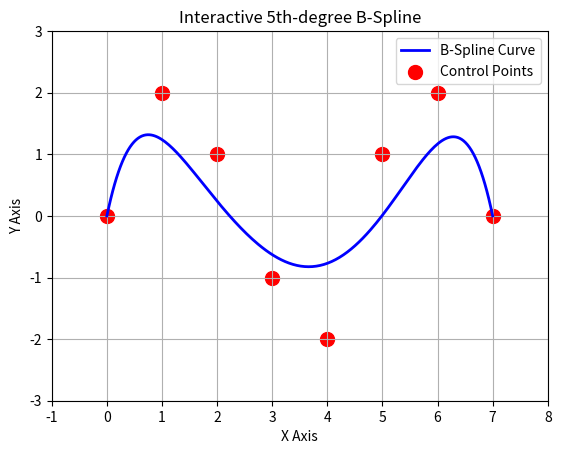

This figure's Python source:
import numpy as np
import matplotlib.pyplot as plt
from scipy.interpolate import BSpline

# 初始控制点
control_points = np.array([[0, 0], [1, 2], [2, 1], [3, -1], [4, -2], [5, 1], [6, 2], [7, 0]])

# 阶数（5 次 B 样条）
degree = 5

# 计算所需的节点数量
n_knots = len(control_points) + degree + 1

# 生成均匀分布的节点向量
knots = np.concatenate(([0] * degree, np.linspace(0, 1, n_knots - 2 * degree), [1] * degree))

# 记录被拖动的点索引
dragging_index = None

# 初始化图像
fig, ax = plt.subplots()
ax.set_title("Interactive 5th-degree B-Spline")
ax.set_xlim(-1, 8)
ax.set_ylim(-3, 3)
ax.set_xlabel("X Axis")
ax.set_ylabel("Y Axis")
ax.grid(True)

# 绘制初始 B 样条曲线
def update_bspline():
    global spline_curve, control_scatter
    # 计算 B 样条曲线
    spl = BSpline(knots, control_points[:, 1], degree)
    x_vals = np.linspace(0, 1, 200)
    y_vals = spl(x_vals)
    
    # 映射 x 轴到控制点范围
    x_mapped = np.linspace(control_points[:, 0].min(), control_points[:, 0].max(), len(x_vals))
    
    # 更新曲线
    spline_curve.set_data(x_mapped, y_vals)
    control_scatter.set_offsets(control_points)

# 绘制控制点和 B 样条曲线
spline_curve, = ax.plot([], [], 'b-', linewidth=2, label="B-Spline Curve")
control_scatter = ax.scatter(control_points[:, 0], control_points[:, 1], color='red', s=100, label="Control Points", picker=True)

update_bspline()
ax.legend()

# 鼠标按下时检测是否选中控制点
def on_press(event):
    global dragging_index
    if event.inaxes is not None:
        distances = np.sqrt((control_points[:, 0] - event.xdata) ** 2 + (control_points[:, 1] - event.ydata) ** 2)
        if np.min(distances) < 0.3:  # 选择最近的点
            dragging_index = np.argmin(distances)

# 鼠标移动时更新控制点位置
def on_motion(event):
    global dragging_index
    if dragging_index is not None and event.inaxes is not None:
        control_points[dragging_index] = [event.xdata, event.ydata]
        update_bspline()
        fig.canvas.draw_idle()

# 鼠标释放时停止拖动
def on_release(event):
    global dragging_index
    dragging_index = None

# 绑定鼠标事件
fig.canvas.mpl_connect("button_press_event", on_press)
fig.canvas.mpl_connect("motion_notify_event", on_motion)
fig.canvas.mpl_connect("button_release_event", on_release)

# 显示交互式图像
plt.show()
